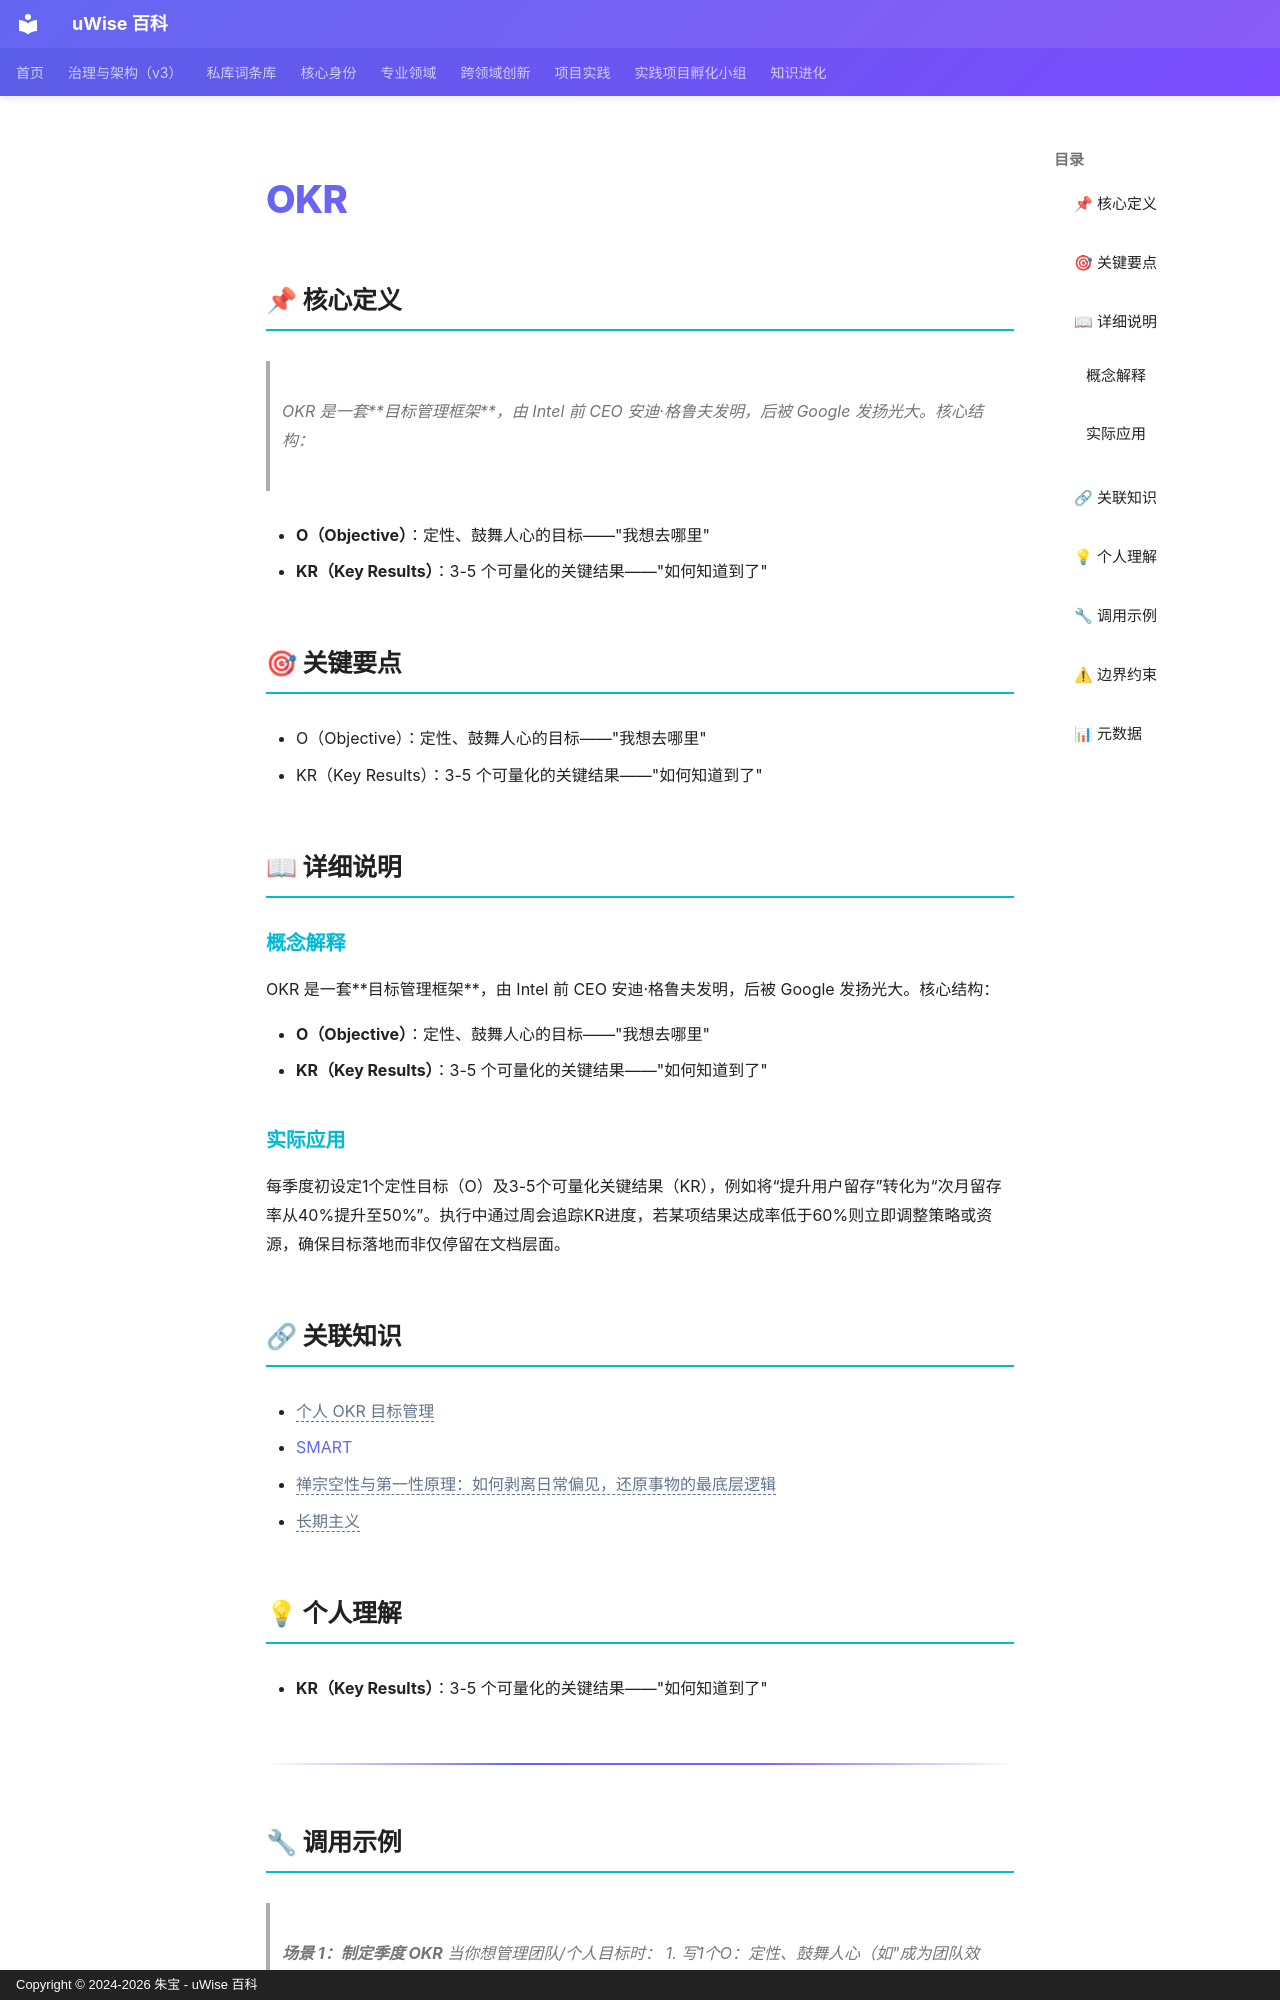

repository: zhubao315/uWise · page: vault-encyclopedia/okr-md-11ae81da/index.html · generator: mkdocs · copyright: Copyright © 2024-2026 朱宝 - uWise 百科

---
title: "OKR"
description: "OKR 是一套目标管理框架，由 Intel 前 CEO 安迪·格鲁夫发明，后被 Google 发扬光大。核心结构："
---

# OKR

## 📌 核心定义

> OKR 是一套**目标管理框架**，由 Intel 前 CEO 安迪·格鲁夫发明，后被 Google 发扬光大。核心结构：

- **O（Objective）**：定性、鼓舞人心的目标——"我想去哪里"
- **KR（Key Results）**：3-5 个可量化的关键结果——"如何知道到了"

## 🎯 关键要点

- O（Objective）：定性、鼓舞人心的目标——"我想去哪里"
- KR（Key Results）：3-5 个可量化的关键结果——"如何知道到了"

## 📖 详细说明

### 概念解释
OKR 是一套**目标管理框架**，由 Intel 前 CEO 安迪·格鲁夫发明，后被 Google 发扬光大。核心结构：

- **O（Objective）**：定性、鼓舞人心的目标——"我想去哪里"
- **KR（Key Results）**：3-5 个可量化的关键结果——"如何知道到了"


### 实际应用

每季度初设定1个定性目标（O）及3-5个可量化关键结果（KR），例如将“提升用户留存”转化为“次月留存率从40%提升至50%”。执行中通过周会追踪KR进度，若某项结果达成率低于60%则立即调整策略或资源，确保目标落地而非仅停留在文档层面。

## 🔗 关联知识

- <span class="uw-unresolved" data-target="个人 OKR 目标管理" title="未解析的双链目标：个人 OKR 目标管理">个人 OKR 目标管理</span>
- [SMART](../smart-md-2894198b/)
- <span class="uw-unresolved" data-target="禅宗空性与第一性原理：如何剥离日常偏见，还原事物的最底层逻辑" title="未解析的双链目标：禅宗空性与第一性原理：如何剥离日常偏见，还原事物的最底层逻辑">禅宗空性与第一性原理：如何剥离日常偏见，还原事物的最底层逻辑</span>
- <span class="uw-unresolved" data-target="长期主义" title="未解析的双链目标：长期主义">长期主义</span>

## 💡 个人理解

- **KR（Key Results）**：3-5 个可量化的关键结果——"如何知道到了"

---
